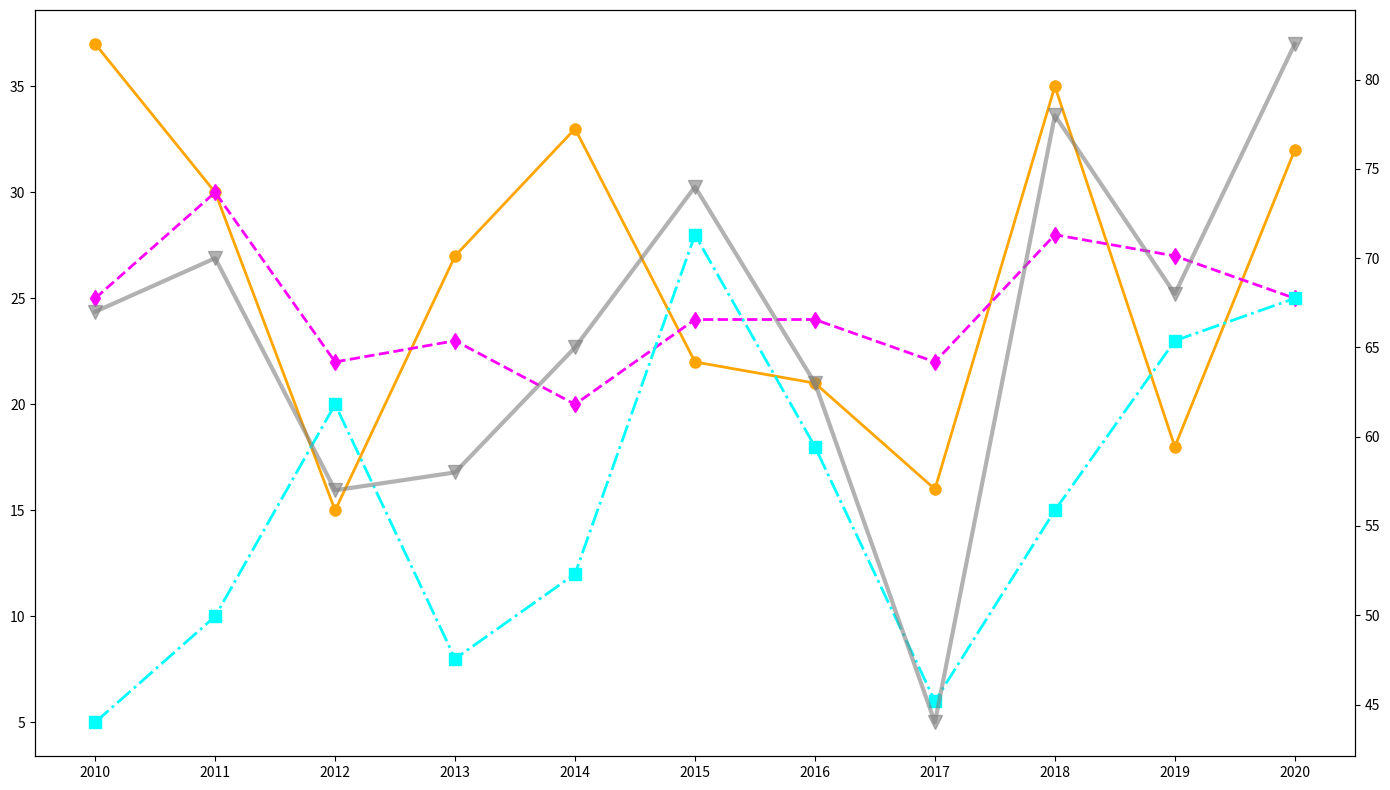

The matplotlib source for this figure:
import matplotlib.pyplot as plt
import numpy as np

years = np.arange(2010, 2021)
usa_missions = np.array([37, 30, 15, 27, 33, 22, 21, 16, 35, 18, 32])
russia_missions = np.array([25, 30, 22, 23, 20, 24, 24, 22, 28, 27, 25])
china_missions = np.array([5, 10, 20, 8, 12, 28, 18, 6, 15, 23, 25])

total_missions = usa_missions + russia_missions + china_missions

fig, ax1 = plt.subplots(figsize=(14, 8))

ax1.plot(years, usa_missions, marker='o', linestyle='-', color='orange', linewidth=2, markersize=8)
ax1.plot(years, russia_missions, marker='d', linestyle='--', color='magenta', linewidth=2, markersize=8)
ax1.plot(years, china_missions, marker='s', linestyle='-.', color='cyan', linewidth=2, markersize=8)

ax2 = ax1.twinx()
ax2.plot(years, total_missions, color='gray', linestyle='-', marker='v', linewidth=3, markersize=10, alpha=0.6)

ax1.set_xticks(years)

plt.tight_layout()

plt.show()
